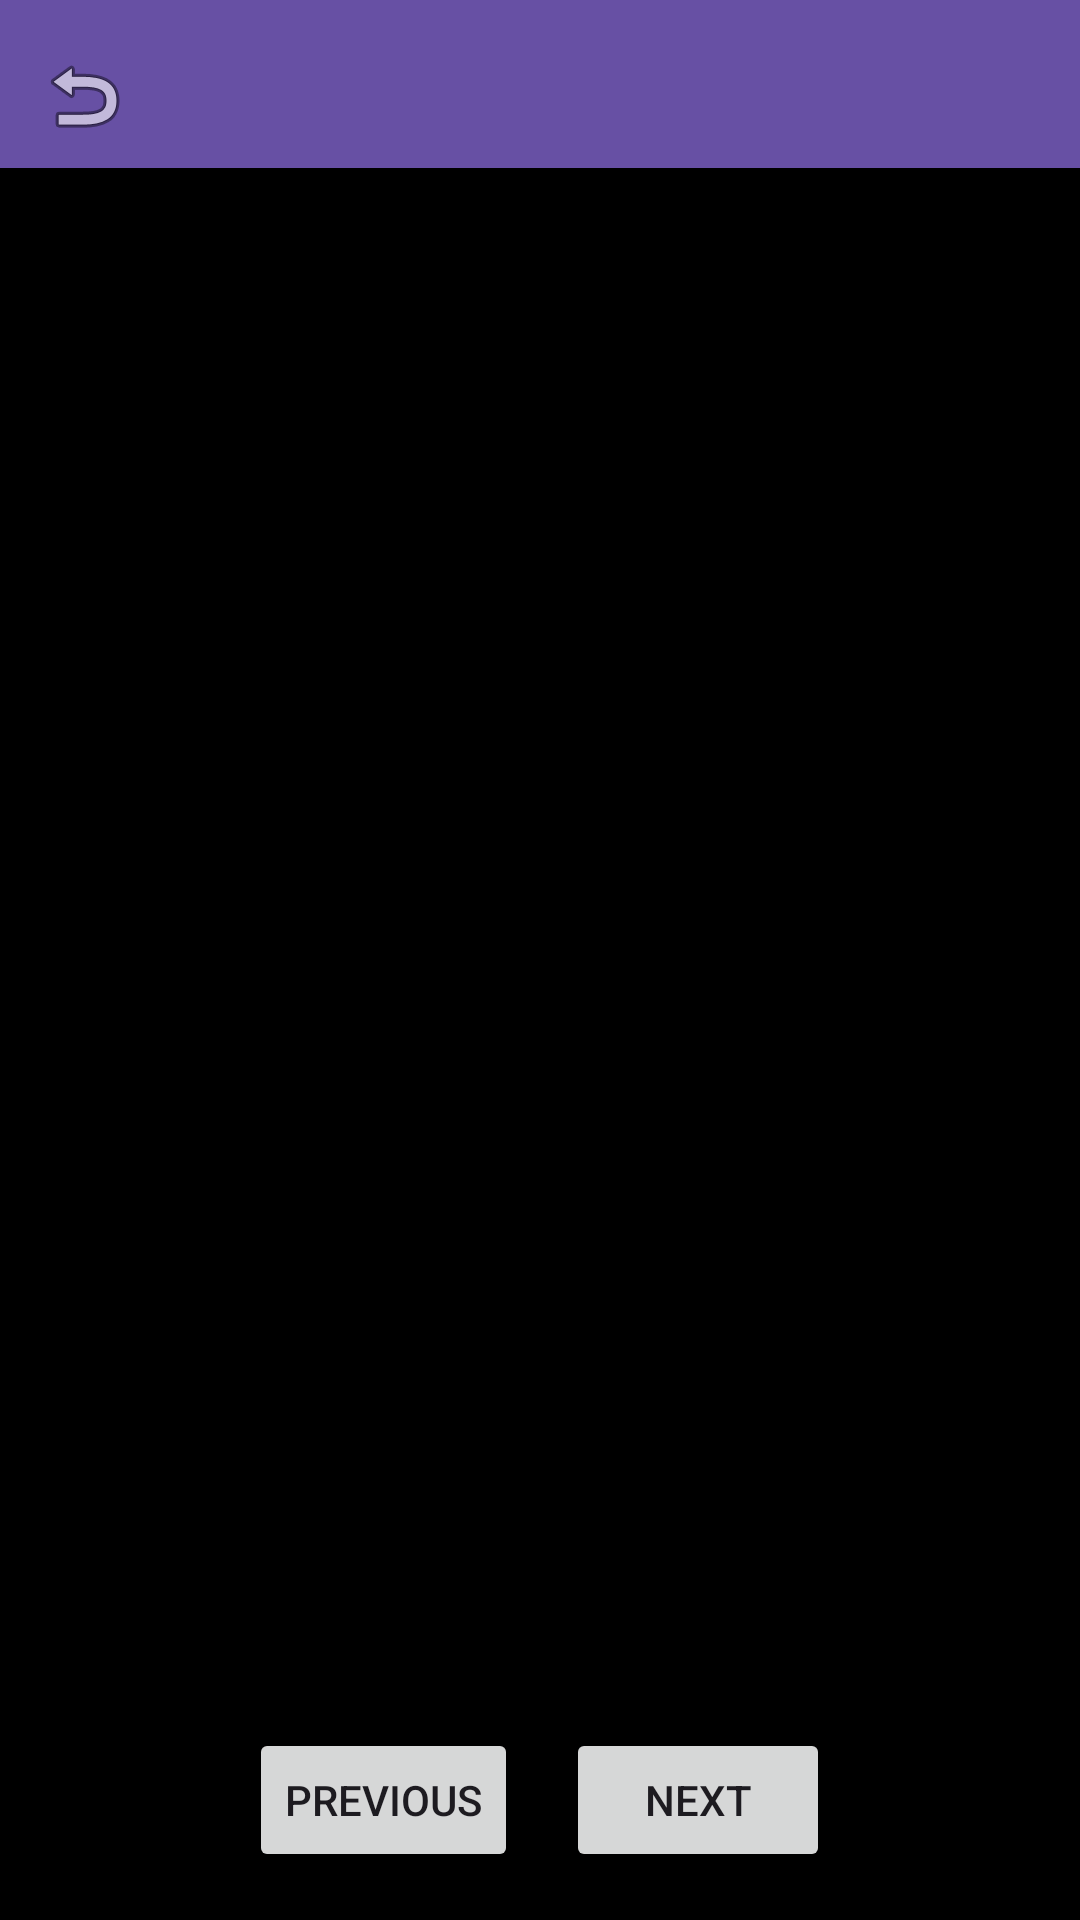

Produce the Android XML layout that renders to this screen, including the resource entries it uses.
<!-- AndroidManifest.xml: application theme Theme.PhotosAndroid -->
<!-- res/layout/activity_slideshow.xml -->
<?xml version="1.0" encoding="utf-8"?>
<androidx.coordinatorlayout.widget.CoordinatorLayout xmlns:android="http://schemas.android.com/apk/res/android"
    xmlns:app="http://schemas.android.com/apk/res-auto"
    xmlns:tools="http://schemas.android.com/tools"
    android:layout_width="match_parent"
    android:layout_height="match_parent"
    tools:context=".activities.SlideshowActivity">

    <com.google.android.material.appbar.MaterialToolbar
        android:id="@+id/toolbar"
        android:layout_width="match_parent"
        android:layout_height="wrap_content"
        android:background="?attr/colorPrimary"
        android:title="Photo Slideshow"
        android:titleTextColor="@android:color/white"
        app:navigationIcon="@android:drawable/ic_menu_revert"
        app:layout_scrollFlags="scroll|enterAlways" />

    <ImageView
        android:id="@+id/slideshow_image"
        android:layout_width="match_parent"
        android:layout_height="match_parent"
        android:layout_marginTop="56dp"
        android:scaleType="fitCenter"
        android:background="@android:color/black"
        android:contentDescription="Slideshow image" />

    <LinearLayout
        android:layout_width="match_parent"
        android:layout_height="wrap_content"
        android:layout_gravity="bottom"
        android:orientation="horizontal"
        android:gravity="center"
        android:padding="16dp">

        <Button
            android:id="@+id/previous_button"
            android:layout_width="wrap_content"
            android:layout_height="wrap_content"
            android:text="Previous" />

        <Button
            android:id="@+id/next_button"
            android:layout_width="wrap_content"
            android:layout_height="wrap_content"
            android:layout_marginStart="16dp"
            android:text="Next" />

    </LinearLayout>

</androidx.coordinatorlayout.widget.CoordinatorLayout>
<!-- resources referenced by this layout -->
<resources>
  <style name="Theme.PhotosAndroid" parent="Base.Theme.PhotosAndroid" />
  <style name="Base.Theme.PhotosAndroid" parent="Theme.Material3.DayNight.NoActionBar">
          
          
      </style>
</resources>
